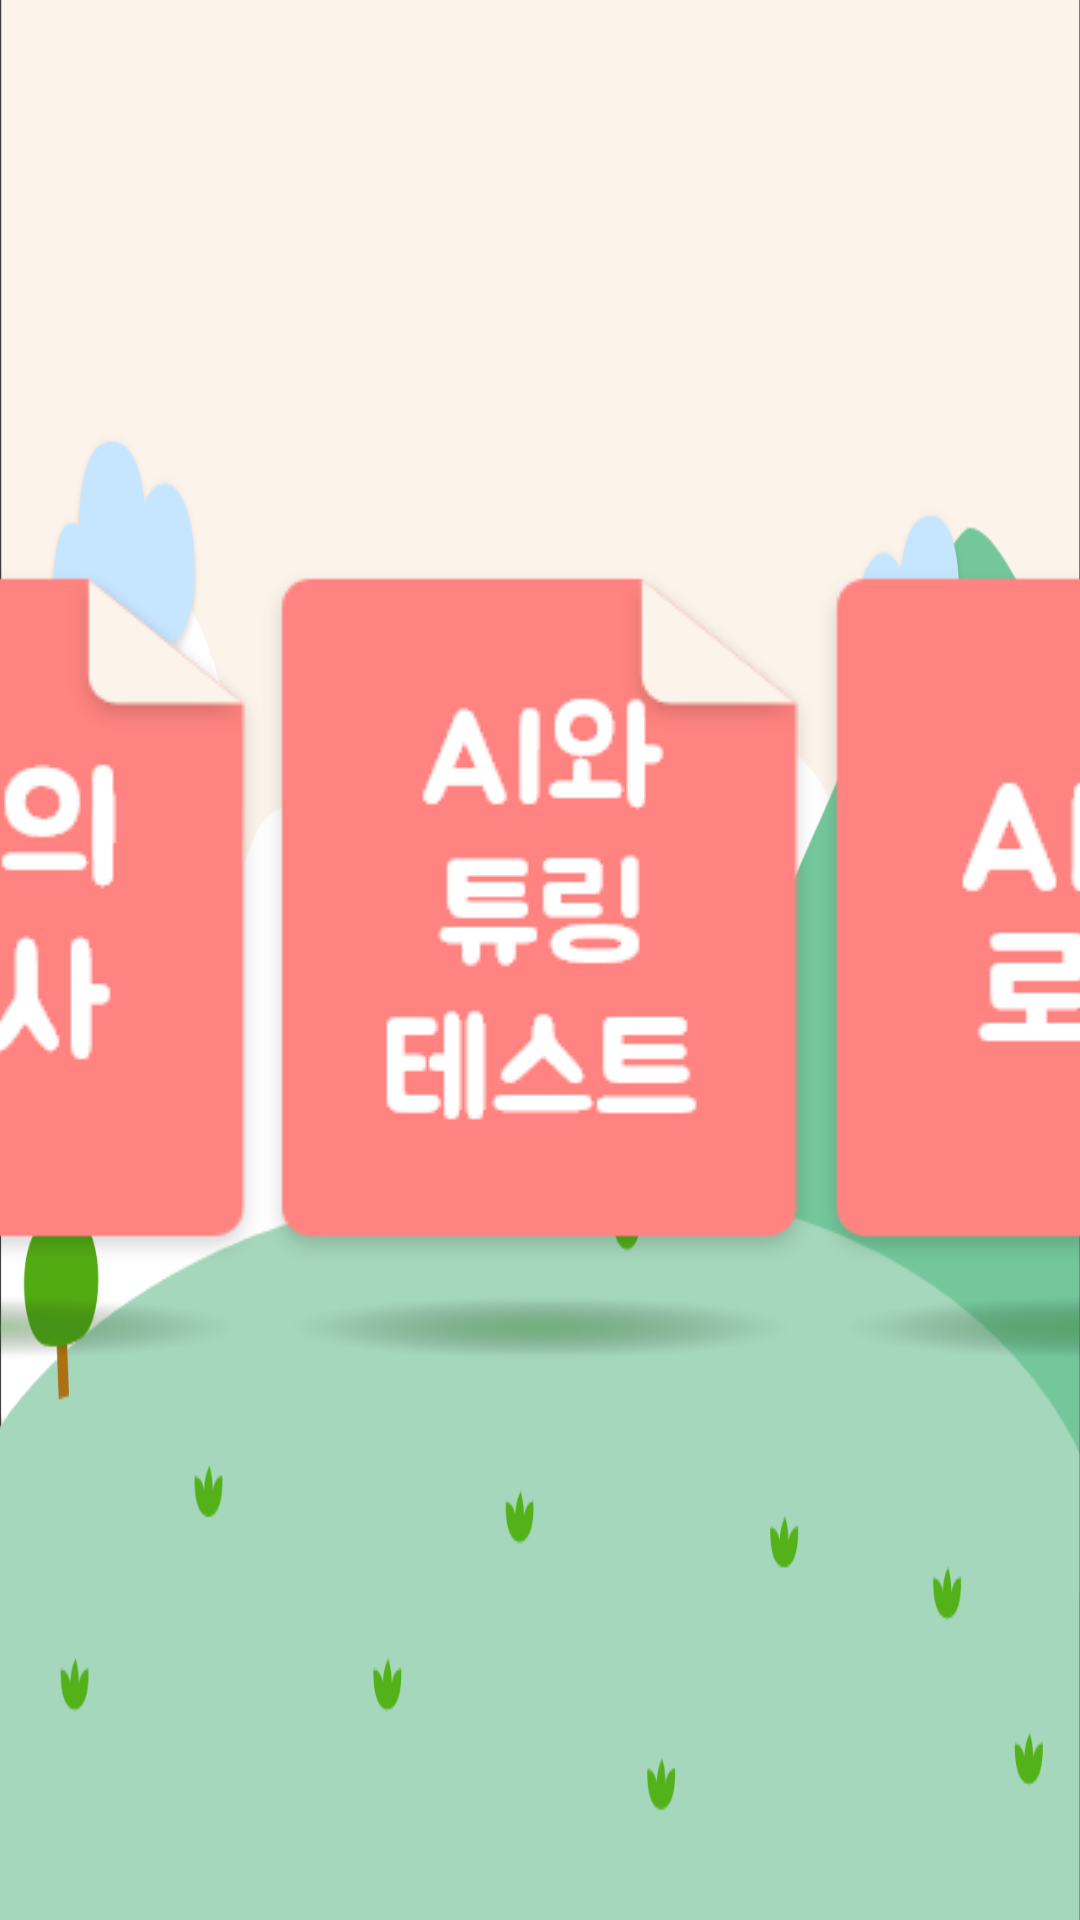

Android layout source for this screen:
<!-- AndroidManifest.xml: application theme Theme.AIcandoVer2 -->
<!-- res/layout/activity_scene4_intro.xml -->
<?xml version="1.0" encoding="utf-8"?>
<androidx.constraintlayout.widget.ConstraintLayout xmlns:android="http://schemas.android.com/apk/res/android"
    xmlns:app="http://schemas.android.com/apk/res-auto"
    xmlns:tools="http://schemas.android.com/tools"
    android:layout_width="match_parent"
    android:layout_height="match_parent"
    android:background="@drawable/intro_back"
    tools:context=".view.intro.Scene4_intro">

    <ImageButton
        android:id="@+id/s4_btn3"
        android:layout_width="wrap_content"
        android:layout_height="wrap_content"
        android:background="#00FFFFFF"
        app:layout_constraintBottom_toBottomOf="parent"
        app:layout_constraintEnd_toEndOf="parent"
        app:layout_constraintStart_toStartOf="parent"
        app:layout_constraintTop_toTopOf="parent"
        app:srcCompat="@drawable/s4_btn3" />

    <ImageButton
        android:id="@+id/s4_btn2"
        android:layout_width="wrap_content"
        android:layout_height="wrap_content"
        android:background="#00FFFFFF"
        app:layout_constraintBottom_toBottomOf="parent"
        app:layout_constraintEnd_toStartOf="@+id/s4_btn3"
        app:layout_constraintHorizontal_bias="0.95"
        app:layout_constraintStart_toStartOf="parent"
        app:layout_constraintTop_toTopOf="parent"
        app:srcCompat="@drawable/s4_btn2" />

    <ImageButton
        android:id="@+id/s4_btn1"
        android:layout_width="wrap_content"
        android:layout_height="wrap_content"
        android:background="#00FFFFFF"
        app:layout_constraintBottom_toBottomOf="parent"
        app:layout_constraintEnd_toStartOf="@+id/s4_btn2"
        app:layout_constraintHorizontal_bias="0.85"
        app:layout_constraintStart_toStartOf="parent"
        app:layout_constraintTop_toTopOf="parent"
        app:srcCompat="@drawable/s4_btn1" />

    <ImageButton
        android:id="@+id/s4_btn4"
        android:layout_width="wrap_content"
        android:layout_height="wrap_content"
        android:background="#00FFFFFF"
        app:layout_constraintBottom_toBottomOf="parent"
        app:layout_constraintEnd_toEndOf="parent"
        app:layout_constraintHorizontal_bias="0.05"
        app:layout_constraintStart_toEndOf="@+id/s4_btn3"
        app:layout_constraintTop_toTopOf="parent"
        app:srcCompat="@drawable/s4_btn4" />

    <ImageButton
        android:id="@+id/s4_btn5"
        android:layout_width="wrap_content"
        android:layout_height="wrap_content"
        android:background="#00FFFFFF"
        app:layout_constraintBottom_toBottomOf="parent"
        app:layout_constraintEnd_toEndOf="parent"
        app:layout_constraintHorizontal_bias="0.15"
        app:layout_constraintStart_toEndOf="@+id/s4_btn4"
        app:layout_constraintTop_toTopOf="parent"
        app:srcCompat="@drawable/s4_btn5" />

    <FrameLayout
        android:id="@+id/topMenuFrame"
        android:layout_width="0dp"
        android:layout_height="100dp"
        app:layout_constraintBottom_toBottomOf="parent"
        app:layout_constraintEnd_toEndOf="parent"
        app:layout_constraintStart_toStartOf="parent"
        app:layout_constraintTop_toTopOf="parent"
        app:layout_constraintVertical_bias="0.0">

    </FrameLayout>

</androidx.constraintlayout.widget.ConstraintLayout>
<!-- resources referenced by this layout -->
<resources>
  <!-- drawable intro_back: png bitmap (drawable, 51764 bytes) -->
  <!-- drawable s4_btn1: png bitmap (drawable, 10674 bytes) -->
  <!-- drawable s4_btn2: png bitmap (drawable, 10870 bytes) -->
  <!-- drawable s4_btn3: png bitmap (drawable, 11602 bytes) -->
  <!-- drawable s4_btn4: png bitmap (drawable, 10713 bytes) -->
  <!-- drawable s4_btn5: png bitmap (drawable, 10846 bytes) -->
  <style name="Theme.AIcandoVer2" parent="Theme.AppCompat.NoActionBar">
          
          <item name="colorPrimary">@color/purple_500</item>
          <item name="colorPrimaryVariant">#D2FFCC80</item>
          <item name="colorOnPrimary">@color/white</item>
          
          <item name="colorSecondary">@color/teal_200</item>
          <item name="colorSecondaryVariant">#D281D4FA</item>
          <item name="colorOnSecondary">#00000000</item>
          
          <item name="android:statusBarColor" tools:targetApi="l">?attr/colorPrimaryVariant</item>
          
          <item name="android:textViewStyle">@style/customTextViewFontStyle</item>
          <item name="android:buttonStyle">@style/customButtonFontStyle</item>
          <item name="android:editTextStyle">@style/customEditTextFontStyle</item>
          <item name="android:radioButtonStyle">@style/customRadioButtonFontStyle</item>
          <item name="android:checkboxStyle">@style/customCheckboxFontStyle</item>
      </style>
  <style name="customTextViewFontStyle" parent="@android:style/Widget.DeviceDefault.TextView">
          <item name="android:fontFamily">@font/bmjua</item>
      </style>
  <style name="customButtonFontStyle" parent="@android:style/Widget.DeviceDefault.Button.Borderless">
          <item name="android:fontFamily">@font/bmjua</item>
      </style>
  <style name="customEditTextFontStyle" parent="@android:style/Widget.DeviceDefault.EditText">
          <item name="android:fontFamily">@font/bmjua</item>
      </style>
  <style name="customRadioButtonFontStyle" parent="@android:style/Widget.DeviceDefault.CompoundButton.RadioButton">
          <item name="android:fontFamily">@font/bmjua</item>
      </style>
  <style name="customCheckboxFontStyle" parent="@android:style/Widget.DeviceDefault.CompoundButton.CheckBox">
          <item name="android:fontFamily">@font/bmjua</item>
      </style>
  <!-- not gathered from this repository: default colours our renderer supplied (Android Studio template values) -->
  <color name="purple_500">#FF6200EE</color>
  <color name="teal_200">#FF03DAC5</color>
  <color name="white">#FFFFFFFF</color>
</resources>
